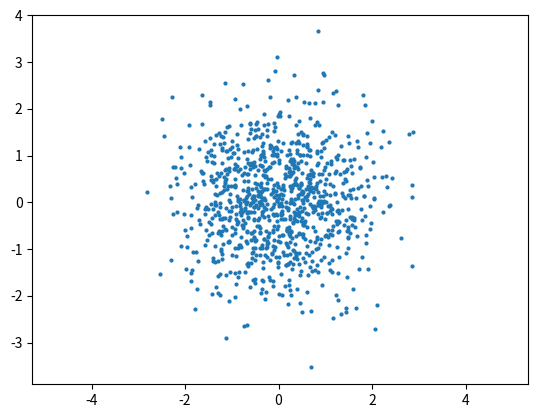

Recreate this plot in Python.
import matplotlib.pyplot as plt
from numpy.random import normal

P = normal(0, 1, (1000, 2))
plt.scatter(P[:, 0], P[:, 1], s=4)
plt.axis('equal'), plt.show()